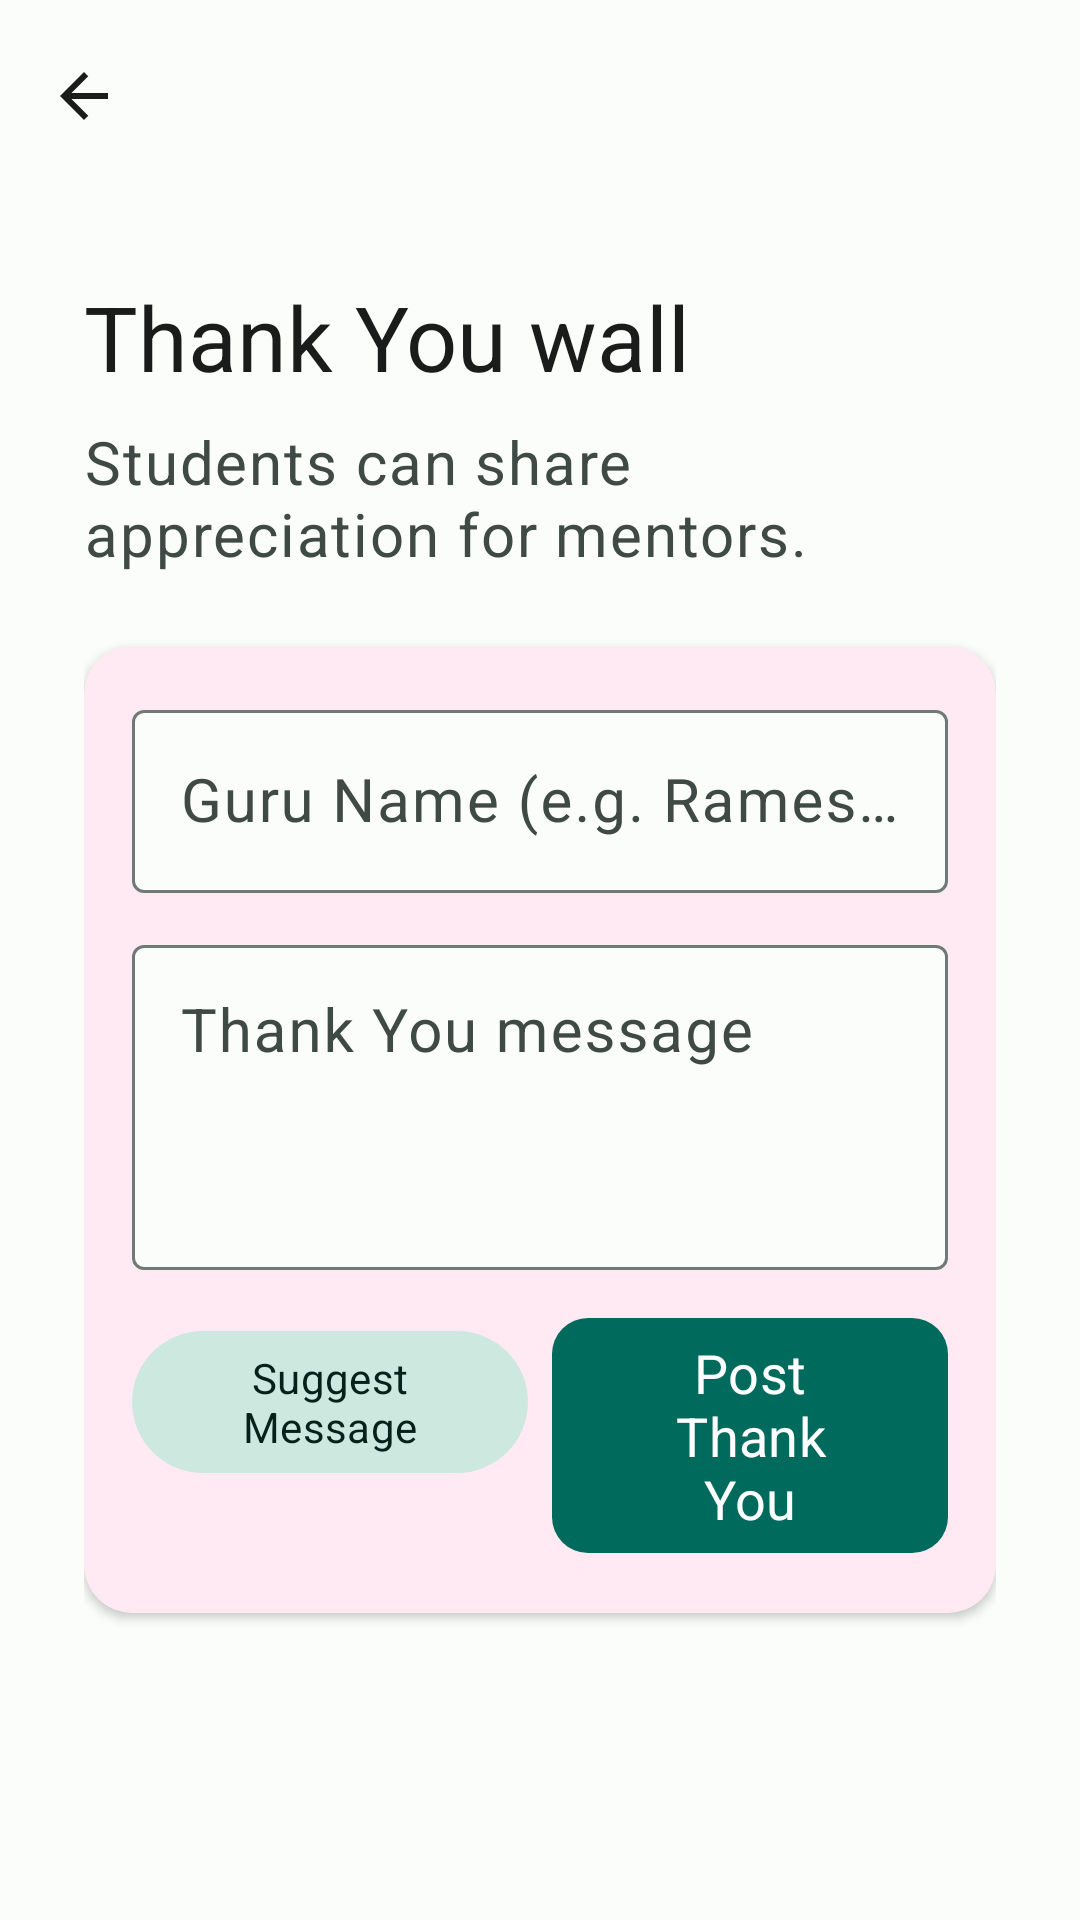

Layout XML and referenced resources for this Android screen:
<!-- AndroidManifest.xml: application theme Theme.NimmaGuru -->
<!-- res/layout/activity_wall_of_fame.xml -->
<?xml version="1.0" encoding="utf-8"?>
<androidx.coordinatorlayout.widget.CoordinatorLayout xmlns:android="http://schemas.android.com/apk/res/android"
    xmlns:app="http://schemas.android.com/apk/res-auto"
    android:layout_width="match_parent"
    android:layout_height="match_parent"
    android:background="?attr/colorSurface">

    <LinearLayout
        android:layout_width="match_parent"
        android:layout_height="match_parent"
        android:orientation="vertical">

        <com.google.android.material.appbar.MaterialToolbar
            android:id="@+id/topAppBar"
            android:layout_width="match_parent"
            android:layout_height="wrap_content"
            android:title="@string/wall_of_fame"
            app:navigationIcon="@drawable/ic_arrow_back"
            app:titleTextAppearance="@style/TextAppearance.NimmaGuru.Title" />

        <com.google.android.material.progressindicator.LinearProgressIndicator
            android:id="@+id/progressIndicator"
            android:layout_width="match_parent"
            android:layout_height="wrap_content"
            android:visibility="gone" />

        <LinearLayout
            android:layout_width="match_parent"
            android:layout_height="0dp"
            android:layout_weight="1"
            android:orientation="vertical"
            android:padding="@dimen/screen_padding">

            <TextView
                style="@style/TextAppearance.NimmaGuru.Headline"
                android:layout_width="match_parent"
                android:layout_height="wrap_content"
                android:text="@string/wall_of_fame_title"
                android:textColor="?attr/colorOnSurface" />

            <TextView
                style="@style/TextAppearance.NimmaGuru.Body"
                android:layout_width="match_parent"
                android:layout_height="wrap_content"
                android:layout_marginTop="8dp"
                android:text="@string/wall_of_fame_subtitle"
                android:textColor="?attr/colorOnSurfaceVariant" />

            <com.google.android.material.card.MaterialCardView
                android:id="@+id/composerGroup"
                android:layout_width="match_parent"
                android:layout_height="wrap_content"
                android:layout_marginTop="24dp"
                app:cardCornerRadius="16dp"
                app:cardElevation="2dp"
                app:strokeWidth="0dp"
                app:cardBackgroundColor="@color/soft_pink">

                <LinearLayout
                    android:layout_width="match_parent"
                    android:layout_height="wrap_content"
                    android:orientation="vertical"
                    android:padding="16dp">

                    <com.google.android.material.textfield.TextInputLayout
                        android:id="@+id/guruNameInputLayout"
                        style="@style/Widget.Material3.TextInputLayout.OutlinedBox"
                        android:layout_width="match_parent"
                        android:layout_height="wrap_content"
                        android:hint="Guru Name (e.g. Ramesh)"
                        app:boxBackgroundColor="?attr/colorSurface">

                        <com.google.android.material.textfield.TextInputEditText
                            android:id="@+id/guruNameEditText"
                            android:layout_width="match_parent"
                            android:layout_height="wrap_content"
                            android:inputType="textPersonName"
                            android:textSize="@dimen/text_body" />
                    </com.google.android.material.textfield.TextInputLayout>

                    <com.google.android.material.textfield.TextInputLayout
                        android:id="@+id/messageInputLayout"
                        style="@style/Widget.Material3.TextInputLayout.OutlinedBox"
                        android:layout_width="match_parent"
                        android:layout_height="wrap_content"
                        android:layout_marginTop="12dp"
                        android:hint="@string/thank_you_message"
                        app:boxBackgroundColor="?attr/colorSurface">

                        <com.google.android.material.textfield.TextInputEditText
                            android:id="@+id/messageEditText"
                            android:layout_width="match_parent"
                            android:layout_height="wrap_content"
                            android:gravity="top"
                            android:inputType="textMultiLine|textCapSentences"
                            android:maxLines="4"
                            android:minLines="3"
                            android:textSize="@dimen/text_body" />
                    </com.google.android.material.textfield.TextInputLayout>

                    <LinearLayout
                        android:layout_width="match_parent"
                        android:layout_height="wrap_content"
                        android:layout_marginTop="12dp"
                        android:orientation="horizontal">

                        <com.google.android.material.button.MaterialButton
                            android:id="@+id/suggestMessageButton"
                            style="@style/Widget.Material3.Button.TonalButton"
                            android:layout_width="0dp"
                            android:layout_height="wrap_content"
                            android:layout_weight="1"
                            android:text="@string/suggest_message" />

                        <com.google.android.material.button.MaterialButton
                            android:id="@+id/postButton"
                            android:layout_width="0dp"
                            android:layout_height="wrap_content"
                            android:layout_marginStart="8dp"
                            android:layout_weight="1"
                            android:text="@string/post_thank_you" />
                    </LinearLayout>
                </LinearLayout>
            </com.google.android.material.card.MaterialCardView>

            <TextView
                android:id="@+id/emptyStateTextView"
                style="@style/TextAppearance.NimmaGuru.Body"
                android:layout_width="match_parent"
                android:layout_height="wrap_content"
                android:layout_marginTop="28dp"
                android:text="@string/no_appreciations"
                android:textColor="?attr/colorOnSurfaceVariant"
                android:visibility="gone" />

            <androidx.recyclerview.widget.RecyclerView
                android:id="@+id/appreciationRecyclerView"
                android:layout_width="match_parent"
                android:layout_height="0dp"
                android:layout_marginTop="20dp"
                android:layout_weight="1" />
        </LinearLayout>
    </LinearLayout>
</androidx.coordinatorlayout.widget.CoordinatorLayout>
<!-- resources referenced by this layout -->
<resources>
  <color name="soft_pink">#FFEAF4</color>
  <dimen name="screen_padding">28dp</dimen>
  <dimen name="text_body">20sp</dimen>
  <!-- drawable ic_arrow_back (drawable) -->
  <?xml version="1.0" encoding="utf-8"?>
  <vector xmlns:android="http://schemas.android.com/apk/res/android"
      android:width="24dp"
      android:height="24dp"
      android:viewportWidth="24"
      android:viewportHeight="24">
      <path
          android:fillColor="@color/on_surface"
          android:pathData="M20,11H7.83l5.59,-5.59L12,4l-8,8 8,8 1.42,-1.41L7.83,13H20z" />
  </vector>
  <string name="no_appreciations">No Thank You messages yet.</string>
  <string name="post_thank_you">Post Thank You</string>
  <string name="suggest_message">Suggest Message</string>
  <string name="thank_you_message">Thank You message</string>
  <string name="wall_of_fame">Wall of Fame</string>
  <string name="wall_of_fame_subtitle">Students can share appreciation for mentors.</string>
  <string name="wall_of_fame_title">Thank You wall</string>
  <style name="TextAppearance.NimmaGuru.Body" parent="TextAppearance.Material3.BodyLarge">
          <item name="android:textSize">@dimen/text_body</item>
          <item name="android:lineSpacingExtra">4dp</item>
      </style>
  <style name="TextAppearance.NimmaGuru.Headline" parent="TextAppearance.Material3.HeadlineMedium">
          <item name="android:textSize">@dimen/text_headline</item>
          <item name="android:lineSpacingExtra">4dp</item>
      </style>
  <style name="TextAppearance.NimmaGuru.Title" parent="TextAppearance.Material3.TitleLarge">
          <item name="android:textSize">@dimen/text_title</item>
          <item name="android:lineSpacingExtra">3dp</item>
      </style>
  <color name="on_surface">#191C1B</color>
  <dimen name="text_headline">30sp</dimen>
  <dimen name="text_title">22sp</dimen>
  <color name="primary">#006B5D</color>
  <color name="on_primary">#FFFFFF</color>
  <color name="primary_container">#92F7DF</color>
  <color name="on_primary_container">#00201B</color>
  <color name="secondary">#4A635D</color>
  <color name="on_secondary">#FFFFFF</color>
  <color name="secondary_container">#CCE8DF</color>
  <color name="on_secondary_container">#06201A</color>
  <color name="tertiary">#456179</color>
  <color name="on_tertiary">#FFFFFF</color>
  <color name="tertiary_container">#CCE5FF</color>
  <color name="on_tertiary_container">#001E30</color>
  <color name="background">#FAFDF9</color>
  <color name="surface">#FAFDF9</color>
  <color name="on_background">#191C1B</color>
  <color name="surface_variant">#DBE5E0</color>
  <color name="on_surface_variant">#3F4945</color>
  <color name="outline">#6F7975</color>
  <style name="Widget.NimmaGuru.Button" parent="Widget.Material3.Button">
          <item name="android:minHeight">@dimen/button_height</item>
          <item name="android:textAllCaps">false</item>
          <item name="android:textAppearance">@style/TextAppearance.NimmaGuru.Button</item>
          <item name="cornerRadius">12dp</item>
      </style>
  <style name="Widget.NimmaGuru.Chip.Filter" parent="Widget.Material3.Chip.Filter">
          <item name="android:minHeight">@dimen/chip_min_height</item>
          <item name="android:textAppearance">@style/TextAppearance.NimmaGuru.Secondary</item>
      </style>
  <dimen name="button_height">64dp</dimen>
  <style name="TextAppearance.NimmaGuru.Button" parent="TextAppearance.Material3.LabelLarge">
          <item name="android:textSize">@dimen/text_button</item>
      </style>
  <dimen name="chip_min_height">48dp</dimen>
  <style name="TextAppearance.NimmaGuru.Secondary" parent="TextAppearance.Material3.BodyMedium">
          <item name="android:textSize">@dimen/text_secondary</item>
          <item name="android:lineSpacingExtra">3dp</item>
      </style>
  <dimen name="text_button">18sp</dimen>
  <dimen name="text_secondary">18sp</dimen>
</resources>
